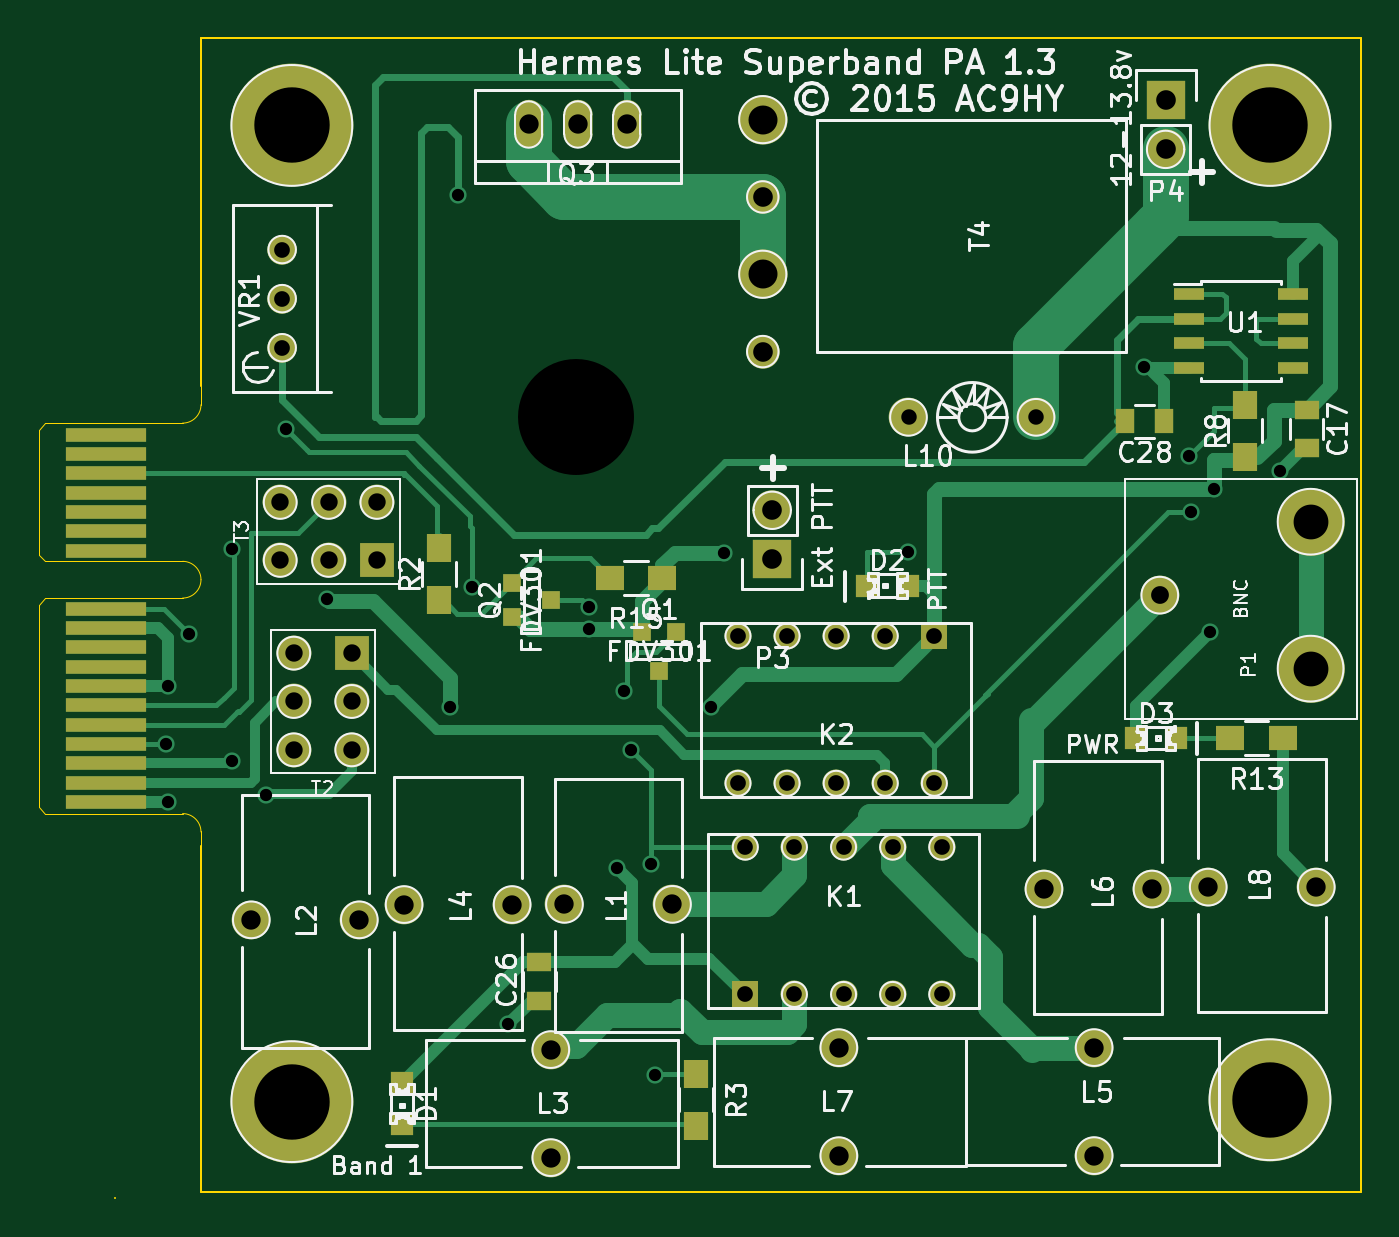
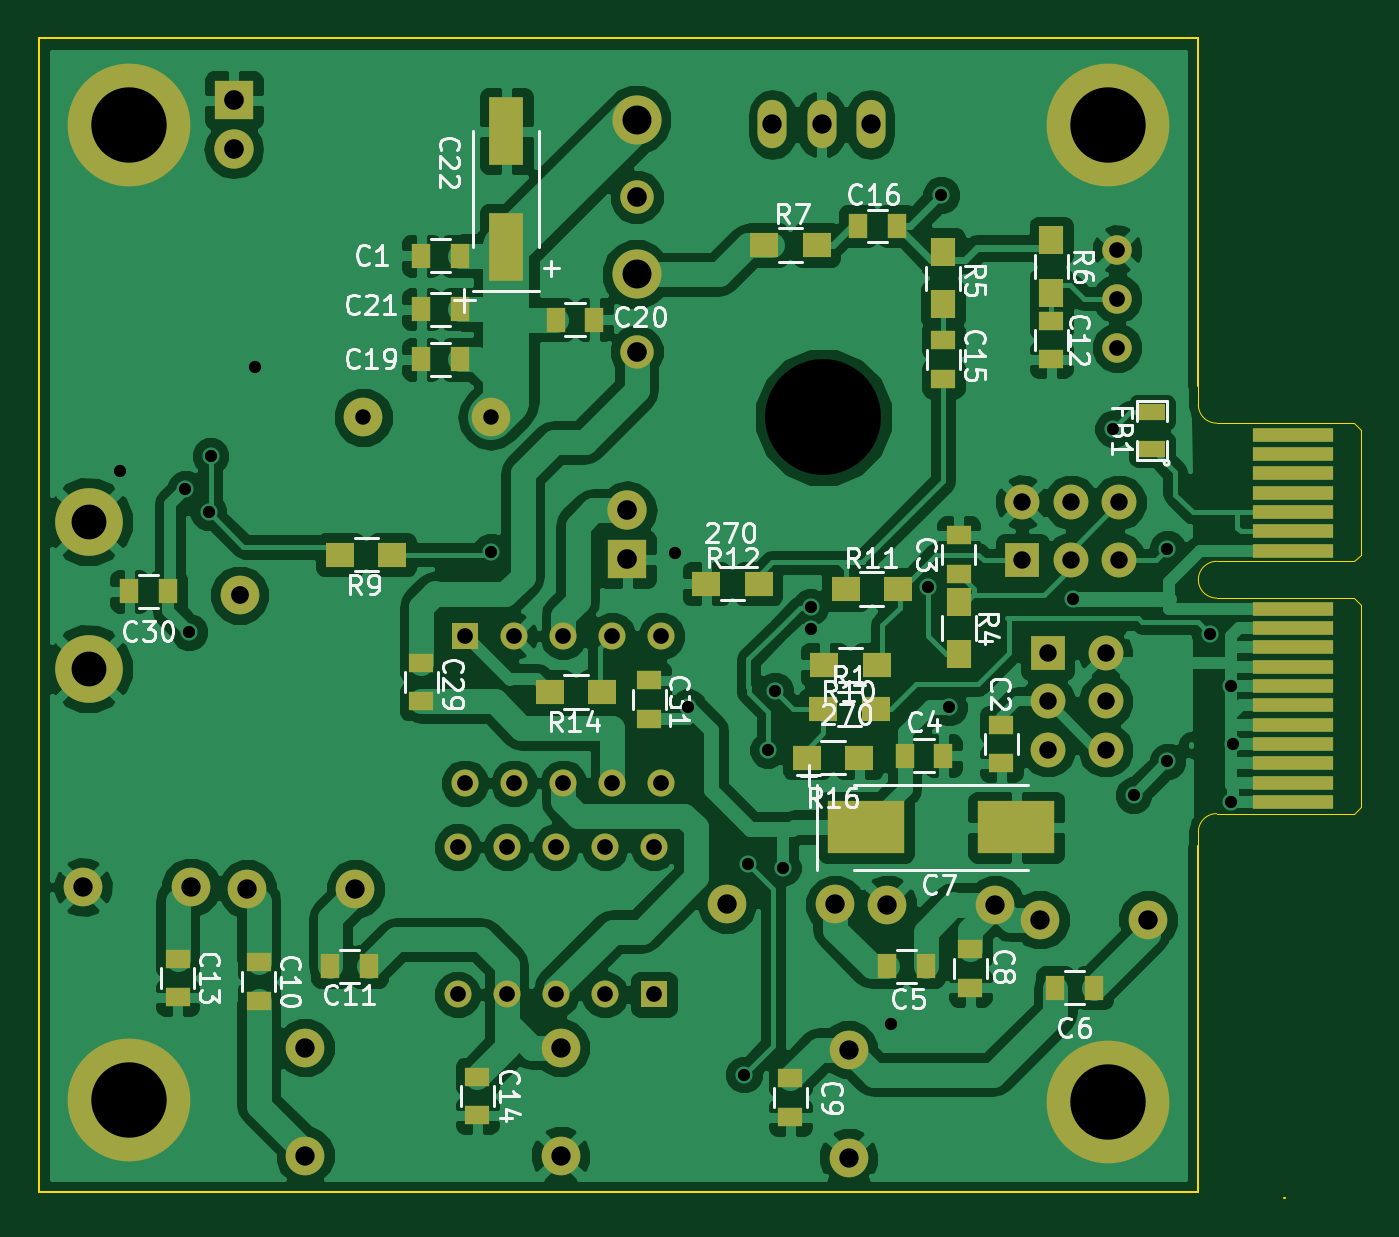
Circuit board: 10 layer files. Board 68.4 x 60.0 mm.
- bottom_copper: basic-superband-pa-B_Cu.gbl (153890 bytes)
- bottom_mask: basic-superband-pa-B_Mask.gbs (4973 bytes)
- paste: basic-superband-pa-B_Paste.gbp (2284 bytes)
- bottom_silk: basic-superband-pa-B_SilkS.gbo (35920 bytes)
- outline: basic-superband-pa-Edge_Cuts.gbr (1464 bytes)
- top_copper: basic-superband-pa-F_Cu.gtl (18600 bytes)
- top_mask: basic-superband-pa-F_Mask.gts (4078 bytes)
- paste: basic-superband-pa-F_Paste.gtp (1394 bytes)
- top_silk: basic-superband-pa-F_SilkS.gto (62560 bytes)
- drill: basic-superband-pa.drl (1915 bytes)

=== bottom_copper: basic-superband-pa-B_Cu.gbl (153890 bytes, source omitted) ===
=== bottom_mask: basic-superband-pa-B_Mask.gbs ===
%FSLAX46Y46*%
G04 Gerber Fmt 4.6, Leading zero omitted, Abs format (unit mm)*
G04 Created by KiCad (PCBNEW (2014-10-27 BZR 5228)-product) date 08/04/2015 12:39:32*
%MOMM*%
G01*
G04 APERTURE LIST*
%ADD10C,0.100000*%
%ADD11R,1.250000X1.000000*%
%ADD12R,1.000000X1.250000*%
%ADD13R,4.200000X0.700000*%
%ADD14R,1.397000X1.397000*%
%ADD15C,1.397000*%
%ADD16C,1.998980*%
%ADD17C,3.500000*%
%ADD18C,2.000000*%
%ADD19R,1.800000X1.800000*%
%ADD20C,1.800000*%
%ADD21C,2.540000*%
%ADD22C,1.727200*%
%ADD23C,1.524000*%
%ADD24O,1.501140X2.499360*%
%ADD25R,1.397000X0.889000*%
%ADD26R,1.300000X1.500000*%
%ADD27R,1.500000X1.300000*%
%ADD28R,4.000500X2.700020*%
%ADD29R,1.800860X3.500120*%
%ADD30C,6.350000*%
%ADD31R,2.032000X2.032000*%
%ADD32O,2.032000X2.032000*%
G04 APERTURE END LIST*
D10*
D11*
X144600000Y-70500000D03*
X144600000Y-72500000D03*
X146800000Y-62700000D03*
X146800000Y-60700000D03*
D12*
X149600000Y-72100000D03*
X147600000Y-72100000D03*
X150500000Y-83000000D03*
X148500000Y-83000000D03*
X139800000Y-84100000D03*
X141800000Y-84100000D03*
D11*
X146200000Y-82100000D03*
X146200000Y-84100000D03*
X155500000Y-88800000D03*
X155500000Y-90800000D03*
X183000000Y-82800000D03*
X183000000Y-84800000D03*
D12*
X177300000Y-83000000D03*
X179300000Y-83000000D03*
D11*
X142000000Y-51600000D03*
X142000000Y-49600000D03*
X187200000Y-82600000D03*
X187200000Y-84600000D03*
X147600000Y-50600000D03*
X147600000Y-52600000D03*
D12*
X152000000Y-44700000D03*
X150000000Y-44700000D03*
X174600000Y-51600000D03*
X172600000Y-51600000D03*
X165650000Y-49550000D03*
X167650000Y-49550000D03*
X174600000Y-49000000D03*
X172600000Y-49000000D03*
D13*
X129500000Y-74500000D03*
X129500000Y-73500000D03*
X129500000Y-72500000D03*
X129500000Y-71500000D03*
X129500000Y-70500000D03*
X129500000Y-69500000D03*
X129500000Y-68500000D03*
X129500000Y-67500000D03*
X129500000Y-66500000D03*
X129500000Y-65500000D03*
X129500000Y-64500000D03*
X129500000Y-61500000D03*
X129500000Y-60500000D03*
X129500000Y-59500000D03*
X129500000Y-58500000D03*
X129500000Y-57500000D03*
X129500000Y-56500000D03*
X129500000Y-55500000D03*
D14*
X162560000Y-84455000D03*
D15*
X165100000Y-84455000D03*
X167640000Y-84455000D03*
X170180000Y-84455000D03*
X172720000Y-84455000D03*
X172720000Y-76835000D03*
X170180000Y-76835000D03*
X167640000Y-76835000D03*
X165100000Y-76835000D03*
X162560000Y-76835000D03*
D14*
X172339000Y-65913000D03*
D15*
X169799000Y-65913000D03*
X167259000Y-65913000D03*
X164719000Y-65913000D03*
X162179000Y-65913000D03*
X162179000Y-73533000D03*
X164719000Y-73533000D03*
X167259000Y-73533000D03*
X169799000Y-73533000D03*
X172339000Y-73533000D03*
D16*
X158792000Y-79796000D03*
X153204000Y-79796000D03*
X142592000Y-80596000D03*
X137004000Y-80596000D03*
X152496000Y-87308000D03*
X152496000Y-92896000D03*
X144908000Y-79804000D03*
X150496000Y-79804000D03*
X180604000Y-92792000D03*
X180604000Y-87204000D03*
X178008000Y-79004000D03*
X183596000Y-79004000D03*
X167396000Y-87208000D03*
X167396000Y-92796000D03*
X186508000Y-78904000D03*
X192096000Y-78904000D03*
D17*
X191800000Y-67600000D03*
X191800000Y-60000000D03*
D18*
X184000000Y-63800000D03*
D19*
X142200000Y-66800000D03*
D20*
X142200000Y-69300000D03*
X139200000Y-66800000D03*
X142200000Y-71800000D03*
X139200000Y-71800000D03*
X139200000Y-69300000D03*
D19*
X143500000Y-62000000D03*
D20*
X141000000Y-62000000D03*
X143500000Y-59000000D03*
X138500000Y-62000000D03*
X138500000Y-59000000D03*
X141000000Y-59000000D03*
D21*
X163461700Y-39199300D03*
D22*
X163461700Y-43199300D03*
D21*
X163461700Y-47199300D03*
D22*
X163461700Y-51199300D03*
D23*
X138600000Y-48460000D03*
X138600000Y-45920000D03*
X138600000Y-51000000D03*
D24*
X153893520Y-39451280D03*
X156433520Y-39451280D03*
X151353520Y-39451280D03*
D16*
X177599460Y-54600000D03*
X171000540Y-54600000D03*
D11*
X174600000Y-69300000D03*
X174600000Y-67300000D03*
X171700000Y-88700000D03*
X171700000Y-90700000D03*
D25*
X136800000Y-56252500D03*
X136800000Y-54347500D03*
D26*
X146800000Y-64150000D03*
X146800000Y-66850000D03*
X147600000Y-46050000D03*
X147600000Y-48750000D03*
X142000000Y-45450000D03*
X142000000Y-48150000D03*
D27*
X156850000Y-45700000D03*
X154150000Y-45700000D03*
X153750000Y-67400000D03*
X151050000Y-67400000D03*
X152650000Y-63500000D03*
X149950000Y-63500000D03*
X159850000Y-63200000D03*
X157150000Y-63200000D03*
D12*
X187700000Y-63600000D03*
X189700000Y-63600000D03*
D11*
X162800000Y-70200000D03*
X162800000Y-68200000D03*
D27*
X153800000Y-69700000D03*
X151100000Y-69700000D03*
D28*
X143811260Y-75800000D03*
X151588740Y-75800000D03*
D29*
X170200000Y-39800260D03*
X170200000Y-45799740D03*
D27*
X178800000Y-61700000D03*
X176100000Y-61700000D03*
D30*
X189700000Y-39500000D03*
X139100000Y-39500000D03*
X189700000Y-89900000D03*
X139100000Y-90000000D03*
D12*
X174600000Y-46250000D03*
X172600000Y-46250000D03*
D31*
X163950000Y-61950000D03*
D32*
X163950000Y-59410000D03*
D27*
X165250000Y-68800000D03*
X167950000Y-68800000D03*
D31*
X184300000Y-38200000D03*
D32*
X184300000Y-40740000D03*
D27*
X151950000Y-72200000D03*
X154650000Y-72200000D03*
M02*

=== paste: basic-superband-pa-B_Paste.gbp ===
%FSLAX46Y46*%
G04 Gerber Fmt 4.6, Leading zero omitted, Abs format (unit mm)*
G04 Created by KiCad (PCBNEW (2014-10-27 BZR 5228)-product) date 08/04/2015 12:39:32*
%MOMM*%
G01*
G04 APERTURE LIST*
%ADD10C,0.100000*%
%ADD11R,1.250000X1.000000*%
%ADD12R,1.000000X1.250000*%
%ADD13R,1.397000X0.889000*%
%ADD14R,1.300000X1.500000*%
%ADD15R,1.500000X1.300000*%
%ADD16R,4.000500X2.700020*%
%ADD17R,1.800860X3.500120*%
G04 APERTURE END LIST*
D10*
D11*
X144600000Y-70500000D03*
X144600000Y-72500000D03*
X146800000Y-62700000D03*
X146800000Y-60700000D03*
D12*
X149600000Y-72100000D03*
X147600000Y-72100000D03*
X150500000Y-83000000D03*
X148500000Y-83000000D03*
X139800000Y-84100000D03*
X141800000Y-84100000D03*
D11*
X146200000Y-82100000D03*
X146200000Y-84100000D03*
X155500000Y-88800000D03*
X155500000Y-90800000D03*
X183000000Y-82800000D03*
X183000000Y-84800000D03*
D12*
X177300000Y-83000000D03*
X179300000Y-83000000D03*
D11*
X142000000Y-51600000D03*
X142000000Y-49600000D03*
X187200000Y-82600000D03*
X187200000Y-84600000D03*
X147600000Y-50600000D03*
X147600000Y-52600000D03*
D12*
X152000000Y-44700000D03*
X150000000Y-44700000D03*
X174600000Y-51600000D03*
X172600000Y-51600000D03*
X165650000Y-49550000D03*
X167650000Y-49550000D03*
X174600000Y-49000000D03*
X172600000Y-49000000D03*
D11*
X174600000Y-69300000D03*
X174600000Y-67300000D03*
X171700000Y-88700000D03*
X171700000Y-90700000D03*
D13*
X136800000Y-56252500D03*
X136800000Y-54347500D03*
D14*
X146800000Y-64150000D03*
X146800000Y-66850000D03*
X147600000Y-46050000D03*
X147600000Y-48750000D03*
X142000000Y-45450000D03*
X142000000Y-48150000D03*
D15*
X156850000Y-45700000D03*
X154150000Y-45700000D03*
X153750000Y-67400000D03*
X151050000Y-67400000D03*
X152650000Y-63500000D03*
X149950000Y-63500000D03*
X159850000Y-63200000D03*
X157150000Y-63200000D03*
D12*
X187700000Y-63600000D03*
X189700000Y-63600000D03*
D11*
X162800000Y-70200000D03*
X162800000Y-68200000D03*
D15*
X153800000Y-69700000D03*
X151100000Y-69700000D03*
D16*
X143811260Y-75800000D03*
X151588740Y-75800000D03*
D17*
X170200000Y-39800260D03*
X170200000Y-45799740D03*
D15*
X178800000Y-61700000D03*
X176100000Y-61700000D03*
D12*
X174600000Y-46250000D03*
X172600000Y-46250000D03*
D15*
X165250000Y-68800000D03*
X167950000Y-68800000D03*
X151950000Y-72200000D03*
X154650000Y-72200000D03*
M02*

=== bottom_silk: basic-superband-pa-B_SilkS.gbo (35920 bytes, source omitted) ===
=== outline: basic-superband-pa-Edge_Cuts.gbr ===
%FSLAX46Y46*%
G04 Gerber Fmt 4.6, Leading zero omitted, Abs format (unit mm)*
G04 Created by KiCad (PCBNEW (2014-10-27 BZR 5228)-product) date 08/04/2015 12:39:32*
%MOMM*%
G01*
G04 APERTURE LIST*
%ADD10C,0.100000*%
%ADD11C,0.020000*%
G04 APERTURE END LIST*
D10*
X194400000Y-94700000D02*
X134400000Y-94700000D01*
X194400000Y-35000000D02*
X194400000Y-94700000D01*
X134400000Y-35000000D02*
X194400000Y-35000000D01*
X134400000Y-53000000D02*
X134400000Y-35000000D01*
X129974340Y-95006160D02*
X129943860Y-95006160D01*
X134400000Y-76800000D02*
X134400000Y-94700000D01*
D11*
X134400000Y-76000000D02*
X134400000Y-77000000D01*
X134400000Y-53950000D02*
X134400000Y-53000000D01*
X133450000Y-75100000D02*
G75*
G02X134400000Y-76050000I0J-950000D01*
G01*
X126000000Y-74750000D02*
X126350000Y-75100000D01*
X126350000Y-75100000D02*
X133450000Y-75100000D01*
X126000000Y-64300000D02*
X126000000Y-74750000D01*
X134400000Y-53950000D02*
G75*
G02X133450000Y-54900000I-950000J0D01*
G01*
X126000000Y-55250000D02*
X126350000Y-54900000D01*
X126350000Y-54900000D02*
X133450000Y-54900000D01*
X133450000Y-62050000D02*
X126350000Y-62050000D01*
X126350000Y-62050000D02*
X126000000Y-61700000D01*
X126000000Y-61700000D02*
X126000000Y-55250000D01*
X126350000Y-63950000D02*
X133450000Y-63950000D01*
X126350000Y-63950000D02*
X126000000Y-64300000D01*
X134400000Y-63000000D02*
G75*
G02X133450000Y-63950000I-950000J0D01*
G01*
X133450000Y-62050000D02*
G75*
G02X134400000Y-63000000I0J-950000D01*
G01*
M02*

=== top_copper: basic-superband-pa-F_Cu.gtl (18600 bytes, source omitted) ===
=== top_mask: basic-superband-pa-F_Mask.gts ===
%FSLAX46Y46*%
G04 Gerber Fmt 4.6, Leading zero omitted, Abs format (unit mm)*
G04 Created by KiCad (PCBNEW (2014-10-27 BZR 5228)-product) date 08/04/2015 12:39:32*
%MOMM*%
G01*
G04 APERTURE LIST*
%ADD10C,0.100000*%
%ADD11R,1.250000X1.000000*%
%ADD12R,4.200000X0.700000*%
%ADD13R,1.397000X1.397000*%
%ADD14C,1.397000*%
%ADD15C,1.998980*%
%ADD16C,3.500000*%
%ADD17C,2.000000*%
%ADD18R,1.800000X1.800000*%
%ADD19C,1.800000*%
%ADD20C,2.540000*%
%ADD21C,1.727200*%
%ADD22R,1.550000X0.600000*%
%ADD23C,1.524000*%
%ADD24O,1.501140X2.499360*%
%ADD25R,1.000000X1.250000*%
%ADD26R,1.300000X1.500000*%
%ADD27R,1.198880X1.198880*%
%ADD28R,1.500000X1.300000*%
%ADD29C,6.350000*%
%ADD30R,2.032000X2.032000*%
%ADD31O,2.032000X2.032000*%
%ADD32R,0.914400X0.914400*%
G04 APERTURE END LIST*
D10*
D11*
X191600000Y-54200000D03*
X191600000Y-56200000D03*
D12*
X129500000Y-74500000D03*
X129500000Y-73500000D03*
X129500000Y-72500000D03*
X129500000Y-71500000D03*
X129500000Y-70500000D03*
X129500000Y-69500000D03*
X129500000Y-68500000D03*
X129500000Y-67500000D03*
X129500000Y-66500000D03*
X129500000Y-65500000D03*
X129500000Y-64500000D03*
X129500000Y-61500000D03*
X129500000Y-60500000D03*
X129500000Y-59500000D03*
X129500000Y-58500000D03*
X129500000Y-57500000D03*
X129500000Y-56500000D03*
X129500000Y-55500000D03*
D13*
X162560000Y-84455000D03*
D14*
X165100000Y-84455000D03*
X167640000Y-84455000D03*
X170180000Y-84455000D03*
X172720000Y-84455000D03*
X172720000Y-76835000D03*
X170180000Y-76835000D03*
X167640000Y-76835000D03*
X165100000Y-76835000D03*
X162560000Y-76835000D03*
D13*
X172339000Y-65913000D03*
D14*
X169799000Y-65913000D03*
X167259000Y-65913000D03*
X164719000Y-65913000D03*
X162179000Y-65913000D03*
X162179000Y-73533000D03*
X164719000Y-73533000D03*
X167259000Y-73533000D03*
X169799000Y-73533000D03*
X172339000Y-73533000D03*
D15*
X158792000Y-79796000D03*
X153204000Y-79796000D03*
X142592000Y-80596000D03*
X137004000Y-80596000D03*
X152496000Y-87308000D03*
X152496000Y-92896000D03*
X144908000Y-79804000D03*
X150496000Y-79804000D03*
X180604000Y-92792000D03*
X180604000Y-87204000D03*
X178008000Y-79004000D03*
X183596000Y-79004000D03*
X167396000Y-87208000D03*
X167396000Y-92796000D03*
X186508000Y-78904000D03*
X192096000Y-78904000D03*
D16*
X191800000Y-67600000D03*
X191800000Y-60000000D03*
D17*
X184000000Y-63800000D03*
D18*
X142200000Y-66800000D03*
D19*
X142200000Y-69300000D03*
X139200000Y-66800000D03*
X142200000Y-71800000D03*
X139200000Y-71800000D03*
X139200000Y-69300000D03*
D18*
X143500000Y-62000000D03*
D19*
X141000000Y-62000000D03*
X143500000Y-59000000D03*
X138500000Y-62000000D03*
X138500000Y-59000000D03*
X141000000Y-59000000D03*
D20*
X163461700Y-39199300D03*
D21*
X163461700Y-43199300D03*
D20*
X163461700Y-47199300D03*
D21*
X163461700Y-51199300D03*
D22*
X185501300Y-48234600D03*
X185501300Y-49504600D03*
X185501300Y-50774600D03*
X185501300Y-52044600D03*
X190901300Y-52044600D03*
X190901300Y-50774600D03*
X190901300Y-49504600D03*
X190901300Y-48234600D03*
D23*
X138600000Y-48460000D03*
X138600000Y-45920000D03*
X138600000Y-51000000D03*
D24*
X153893520Y-39451280D03*
X156433520Y-39451280D03*
X151353520Y-39451280D03*
D11*
X151900000Y-84800000D03*
X151900000Y-82800000D03*
D25*
X184200000Y-54800000D03*
X182200000Y-54800000D03*
D15*
X177599460Y-54600000D03*
X171000540Y-54600000D03*
D26*
X188400000Y-53950000D03*
X188400000Y-56650000D03*
X146700000Y-64050000D03*
X146700000Y-61350000D03*
D27*
X144800000Y-89050980D03*
X144800000Y-91149020D03*
X170949020Y-63300000D03*
X168850980Y-63300000D03*
X182750980Y-71200000D03*
X184849020Y-71200000D03*
D26*
X160000000Y-88550000D03*
X160000000Y-91250000D03*
D28*
X190350000Y-71200000D03*
X187650000Y-71200000D03*
D29*
X189700000Y-39500000D03*
X139100000Y-39500000D03*
X189700000Y-89900000D03*
X139100000Y-90000000D03*
D30*
X163950000Y-61950000D03*
D31*
X163950000Y-59410000D03*
D30*
X184300000Y-38200000D03*
D31*
X184300000Y-40740000D03*
D32*
X157211000Y-65684000D03*
X158989000Y-65684000D03*
X158100000Y-67716000D03*
X150484000Y-64939000D03*
X150484000Y-63161000D03*
X152516000Y-64050000D03*
D28*
X158250000Y-62900000D03*
X155550000Y-62900000D03*
M02*

=== paste: basic-superband-pa-F_Paste.gtp ===
%FSLAX46Y46*%
G04 Gerber Fmt 4.6, Leading zero omitted, Abs format (unit mm)*
G04 Created by KiCad (PCBNEW (2014-10-27 BZR 5228)-product) date 08/04/2015 12:39:32*
%MOMM*%
G01*
G04 APERTURE LIST*
%ADD10C,0.100000*%
%ADD11R,1.250000X1.000000*%
%ADD12R,1.550000X0.600000*%
%ADD13R,1.000000X1.250000*%
%ADD14R,1.300000X1.500000*%
%ADD15R,1.198880X1.198880*%
%ADD16R,1.500000X1.300000*%
%ADD17R,0.914400X0.914400*%
G04 APERTURE END LIST*
D10*
D11*
X191600000Y-54200000D03*
X191600000Y-56200000D03*
D12*
X185501300Y-48234600D03*
X185501300Y-49504600D03*
X185501300Y-50774600D03*
X185501300Y-52044600D03*
X190901300Y-52044600D03*
X190901300Y-50774600D03*
X190901300Y-49504600D03*
X190901300Y-48234600D03*
D11*
X151900000Y-84800000D03*
X151900000Y-82800000D03*
D13*
X184200000Y-54800000D03*
X182200000Y-54800000D03*
D14*
X188400000Y-53950000D03*
X188400000Y-56650000D03*
X146700000Y-64050000D03*
X146700000Y-61350000D03*
D15*
X144800000Y-89050980D03*
X144800000Y-91149020D03*
X170949020Y-63300000D03*
X168850980Y-63300000D03*
X182750980Y-71200000D03*
X184849020Y-71200000D03*
D14*
X160000000Y-88550000D03*
X160000000Y-91250000D03*
D16*
X190350000Y-71200000D03*
X187650000Y-71200000D03*
D17*
X157211000Y-65684000D03*
X158989000Y-65684000D03*
X158100000Y-67716000D03*
X150484000Y-64939000D03*
X150484000Y-63161000D03*
X152516000Y-64050000D03*
D16*
X158250000Y-62900000D03*
X155550000Y-62900000D03*
M02*

=== top_silk: basic-superband-pa-F_SilkS.gto (62560 bytes, source omitted) ===
=== drill: basic-superband-pa.drl ===
M48
;DRILL file {kicad (2014-10-27 BZR 5228)-product} date 08/04/2015 12:39:34
;FORMAT={3:3/ absolute / metric / keep zeros}
FMAT,2
METRIC,TZ
T1C0.635
T2C0.800
T3C0.813
T4C0.900
T5C0.920
T6C1.001
T7C1.016
T8C1.500
T9C1.800
T10C3.900
T11C5.999
%
G90
G05
M71
T1
X132600Y-071500
X132700Y-068500
X132700Y-074500
X133800Y-065800
X136000Y-061400
X136000Y-072400
X137750Y-074150
X138800Y-055200
X140900Y-064000
X147300Y-069600
X147700Y-043100
X148400Y-063400
X150300Y-086000
X154450Y-064400
X154450Y-065550
X155900Y-077900
X156300Y-068750
X156650Y-071800
X157700Y-077700
X157900Y-088600
X160800Y-069600
X161450Y-061600
X171000Y-061550
X183200Y-052000
X185500Y-056600
X185600Y-059500
X186600Y-065700
X186800Y-058300
X190200Y-057400
T2
X171001Y-054600
X177599Y-054600
T3
X138600Y-045920
X138600Y-048460
X138600Y-051000
X162179Y-065913
X162179Y-073533
X162560Y-076835
X162560Y-084455
X164719Y-065913
X164719Y-073533
X165100Y-076835
X165100Y-084455
X167259Y-065913
X167259Y-073533
X167640Y-076835
X167640Y-084455
X169799Y-065913
X169799Y-073533
X170180Y-076835
X170180Y-084455
X172339Y-065913
X172339Y-073533
X172720Y-076835
X172720Y-084455
T4
X138500Y-059000
X138500Y-062000
X139200Y-066800
X139200Y-069300
X139200Y-071800
X141000Y-059000
X141000Y-062000
X142200Y-066800
X142200Y-069300
X142200Y-071800
X143500Y-059000
X143500Y-062000
T5
X184000Y-063800
T6
X137004Y-080596
X142592Y-080596
X144908Y-079804
X150496Y-079804
X151354Y-039451
X152496Y-087308
X152496Y-092896
X153204Y-079796
X153894Y-039451
X156434Y-039451
X158792Y-079796
X167396Y-087208
X167396Y-092796
X178008Y-079004
X180604Y-087204
X180604Y-092792
X183596Y-079004
X186508Y-078904
X192096Y-078904
T7
X163462Y-043199
X163462Y-051199
X163950Y-059410
X163950Y-061950
X184300Y-038200
X184300Y-040740
T8
X163462Y-039199
X163462Y-047199
T9
X191800Y-060000
X191800Y-067600
T10
X139100Y-039500
X139100Y-090000
X189700Y-039500
X189700Y-089900
T11
X153800Y-054600
T0
M30
